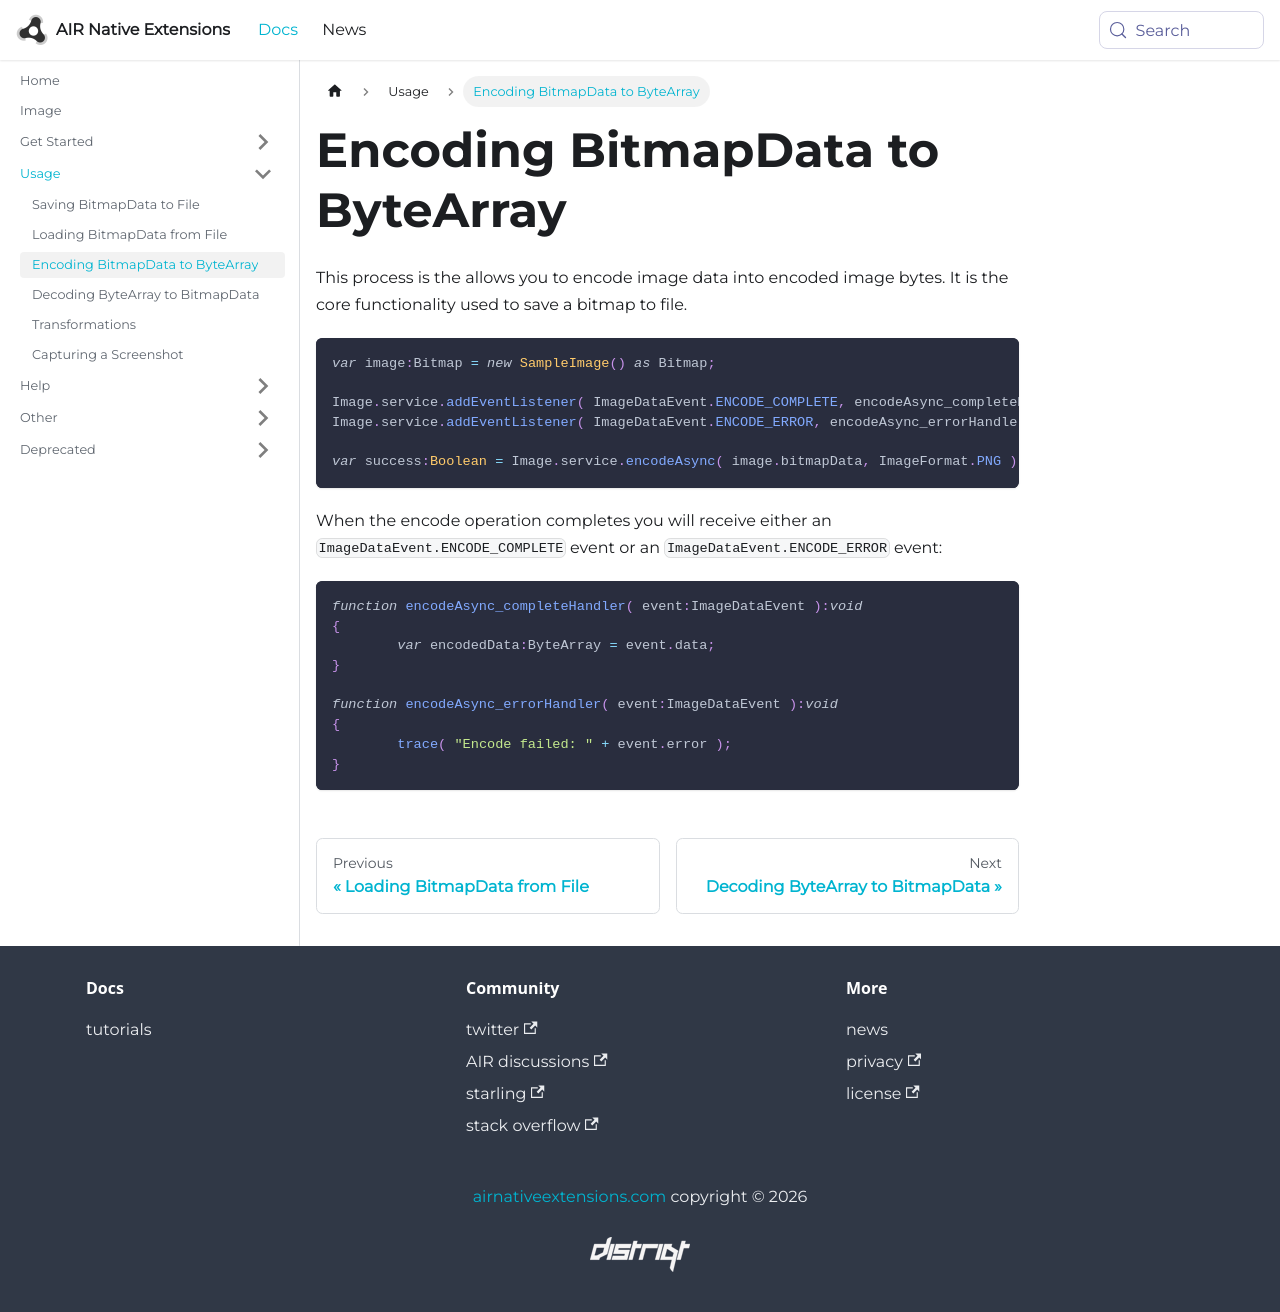

repository: airnativeextensions/nativeextensions-documentation · page: docs/image/encoding-bitmapdata-to-bytearray/index.html · generator: docusaurus

---
title: Encoding BitmapData to ByteArray
sidebar_label: Encoding BitmapData to ByteArray
---

This process is the allows you to encode image data into encoded image bytes. 
It is the core functionality used to save a bitmap to file.


```actionscript
var image:Bitmap = new SampleImage() as Bitmap;

Image.service.addEventListener( ImageDataEvent.ENCODE_COMPLETE, encodeAsync_completeHandler );
Image.service.addEventListener( ImageDataEvent.ENCODE_ERROR, encodeAsync_errorHandler );

var success:Boolean = Image.service.encodeAsync( image.bitmapData, ImageFormat.PNG ); 
```


When the encode operation completes you will receive either an `ImageDataEvent.ENCODE_COMPLETE` 
event or an `ImageDataEvent.ENCODE_ERROR` event:

```actionscript
function encodeAsync_completeHandler( event:ImageDataEvent ):void
{
	var encodedData:ByteArray = event.data;
}

function encodeAsync_errorHandler( event:ImageDataEvent ):void
{
	trace( "Encode failed: " + event.error );
}
```
